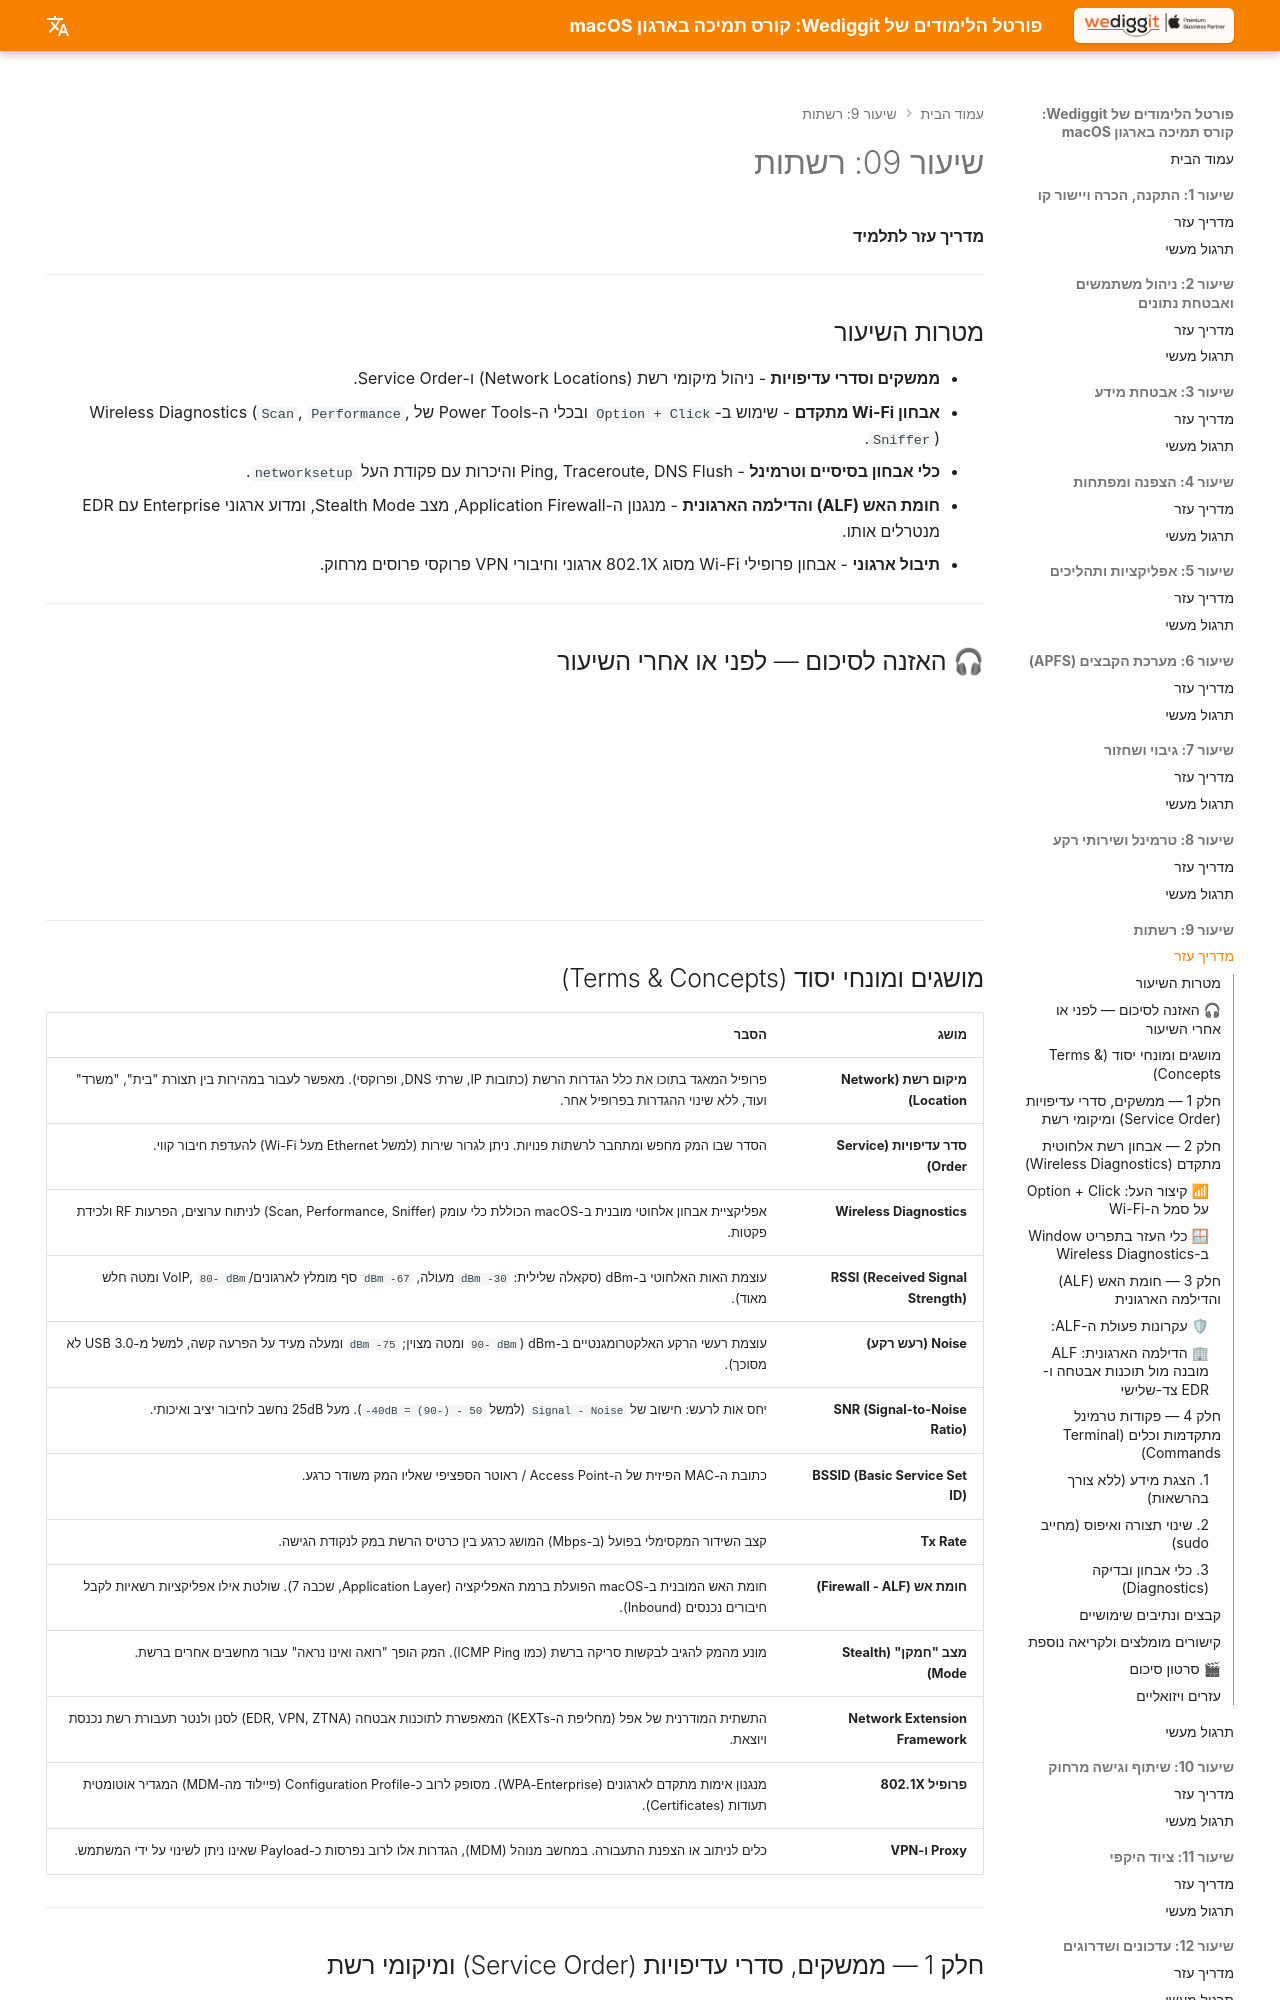

repository: omerninyo/macOS-Support-Essentials-Portal · page: Lesson_09/Learning_Guide/index.html · generator: mkdocs

# שיעור 09: רשתות
**מדריך עזר לתלמיד**

---

## מטרות השיעור

* **ממשקים וסדרי עדיפויות** - ניהול מיקומי רשת (Network Locations) ו-Service Order.
* **אבחון Wi-Fi מתקדם** - שימוש ב-`Option + Click` ובכלי ה-Power Tools של Wireless Diagnostics (`Scan`, `Performance`, `Sniffer`).
* **כלי אבחון בסיסיים וטרמינל** - Ping, Traceroute, DNS Flush והיכרות עם פקודת העל `networksetup`.
* **חומת האש (ALF) והדילמה הארגונית** - מנגנון ה-Application Firewall, מצב Stealth Mode, ומדוע ארגוני Enterprise עם EDR מנטרלים אותו.
* **תיבול ארגוני** - אבחון פרופילי Wi-Fi מסוג 802.1X ארגוני וחיבורי VPN פרוקסי פרוסים מרחוק.

---

## 🎧 האזנה לסיכום — לפני או אחרי השיעור

<!-- פודקאסט NotebookLM מתוך Captivate -->
<div style="width: 100%; height: 200px; margin-bottom: 20px; border-radius: 6px; overflow: hidden;"><iframe style="width: 100%; height: 200px;" frameborder="no" scrolling="no" allow="clipboard-write" seamless src="https://player.captivate.fm/episode/67a8f7c6-ffba-4387-824a-b30a7eeef5ae/"></iframe></div>

---

## מושגים ומונחי יסוד (Terms & Concepts)

| מושג | הסבר |
|---|---|
| **מיקום רשת (Network Location)** | פרופיל המאגד בתוכו את כלל הגדרות הרשת (כתובות IP, שרתי DNS, ופרוקסי). מאפשר לעבור במהירות בין תצורת "בית", "משרד" ועוד, ללא שינוי ההגדרות בפרופיל אחר. |
| **סדר עדיפויות (Service Order)** | הסדר שבו המק מחפש ומתחבר לרשתות פנויות. ניתן לגרור שירות (למשל Ethernet מעל Wi-Fi) להעדפת חיבור קווי. |
| **Wireless Diagnostics** | אפליקציית אבחון אלחוטי מובנית ב-macOS הכוללת כלי עומק (Scan, Performance, Sniffer) לניתוח ערוצים, הפרעות RF ולכידת פקטות. |
| **RSSI (Received Signal Strength)** | עוצמת האות האלחוטי ב-dBm (סקאלה שלילית: `30- dBm` מעולה, `67- dBm` סף מומלץ לארגונים/VoIP, `80- dBm` ומטה חלש מאוד). |
| **Noise (רעש רקע)** | עוצמת רעשי הרקע האלקטרומגנטיים ב-dBm (`90- dBm` ומטה מצוין; `75- dBm` ומעלה מעיד על הפרעה קשה, למשל מ-USB 3.0 לא מסוכך). |
| **SNR (Signal-to-Noise Ratio)** | יחס אות לרעש: חישוב של `Signal - Noise` (למשל `40dB = (90-) - 50-`). מעל 25dB נחשב לחיבור יציב ואיכותי. |
| **BSSID (Basic Service Set ID)** | כתובת ה-MAC הפיזית של ה-Access Point / ראוטר הספציפי שאליו המק משודר כרגע. |
| **Tx Rate** | קצב השידור המקסימלי בפועל (ב-Mbps) המושג כרגע בין כרטיס הרשת במק לנקודת הגישה. |
| **חומת אש (Firewall - ALF)** | חומת האש המובנית ב-macOS הפועלת ברמת האפליקציה (Application Layer, שכבה 7). שולטת אילו אפליקציות רשאיות לקבל חיבורים נכנסים (Inbound). |
| **מצב "חמקן" (Stealth Mode)** | מונע מהמק להגיב לבקשות סריקה ברשת (כמו ICMP Ping). המק הופך "רואה ואינו נראה" עבור מחשבים אחרים ברשת. |
| **Network Extension Framework** | התשתית המודרנית של אפל (מחליפת ה-KEXTs) המאפשרת לתוכנות אבטחה (EDR, VPN, ZTNA) לסנן ולנטר תעבורת רשת נכנסת ויוצאת. |
| **פרופיל 802.1X** | מנגנון אימות מתקדם לארגונים (WPA-Enterprise). מסופק לרוב כ-Configuration Profile (פיילוד מה-MDM) המגדיר אוטומטית תעודות (Certificates). |
| **Proxy ו-VPN** | כלים לניתוב או הצפנת התעבורה. במחשב מנוהל (MDM), הגדרות אלו לרוב נפרסות כ-Payload שאינו ניתן לשינוי על ידי המשתמש. |

---
